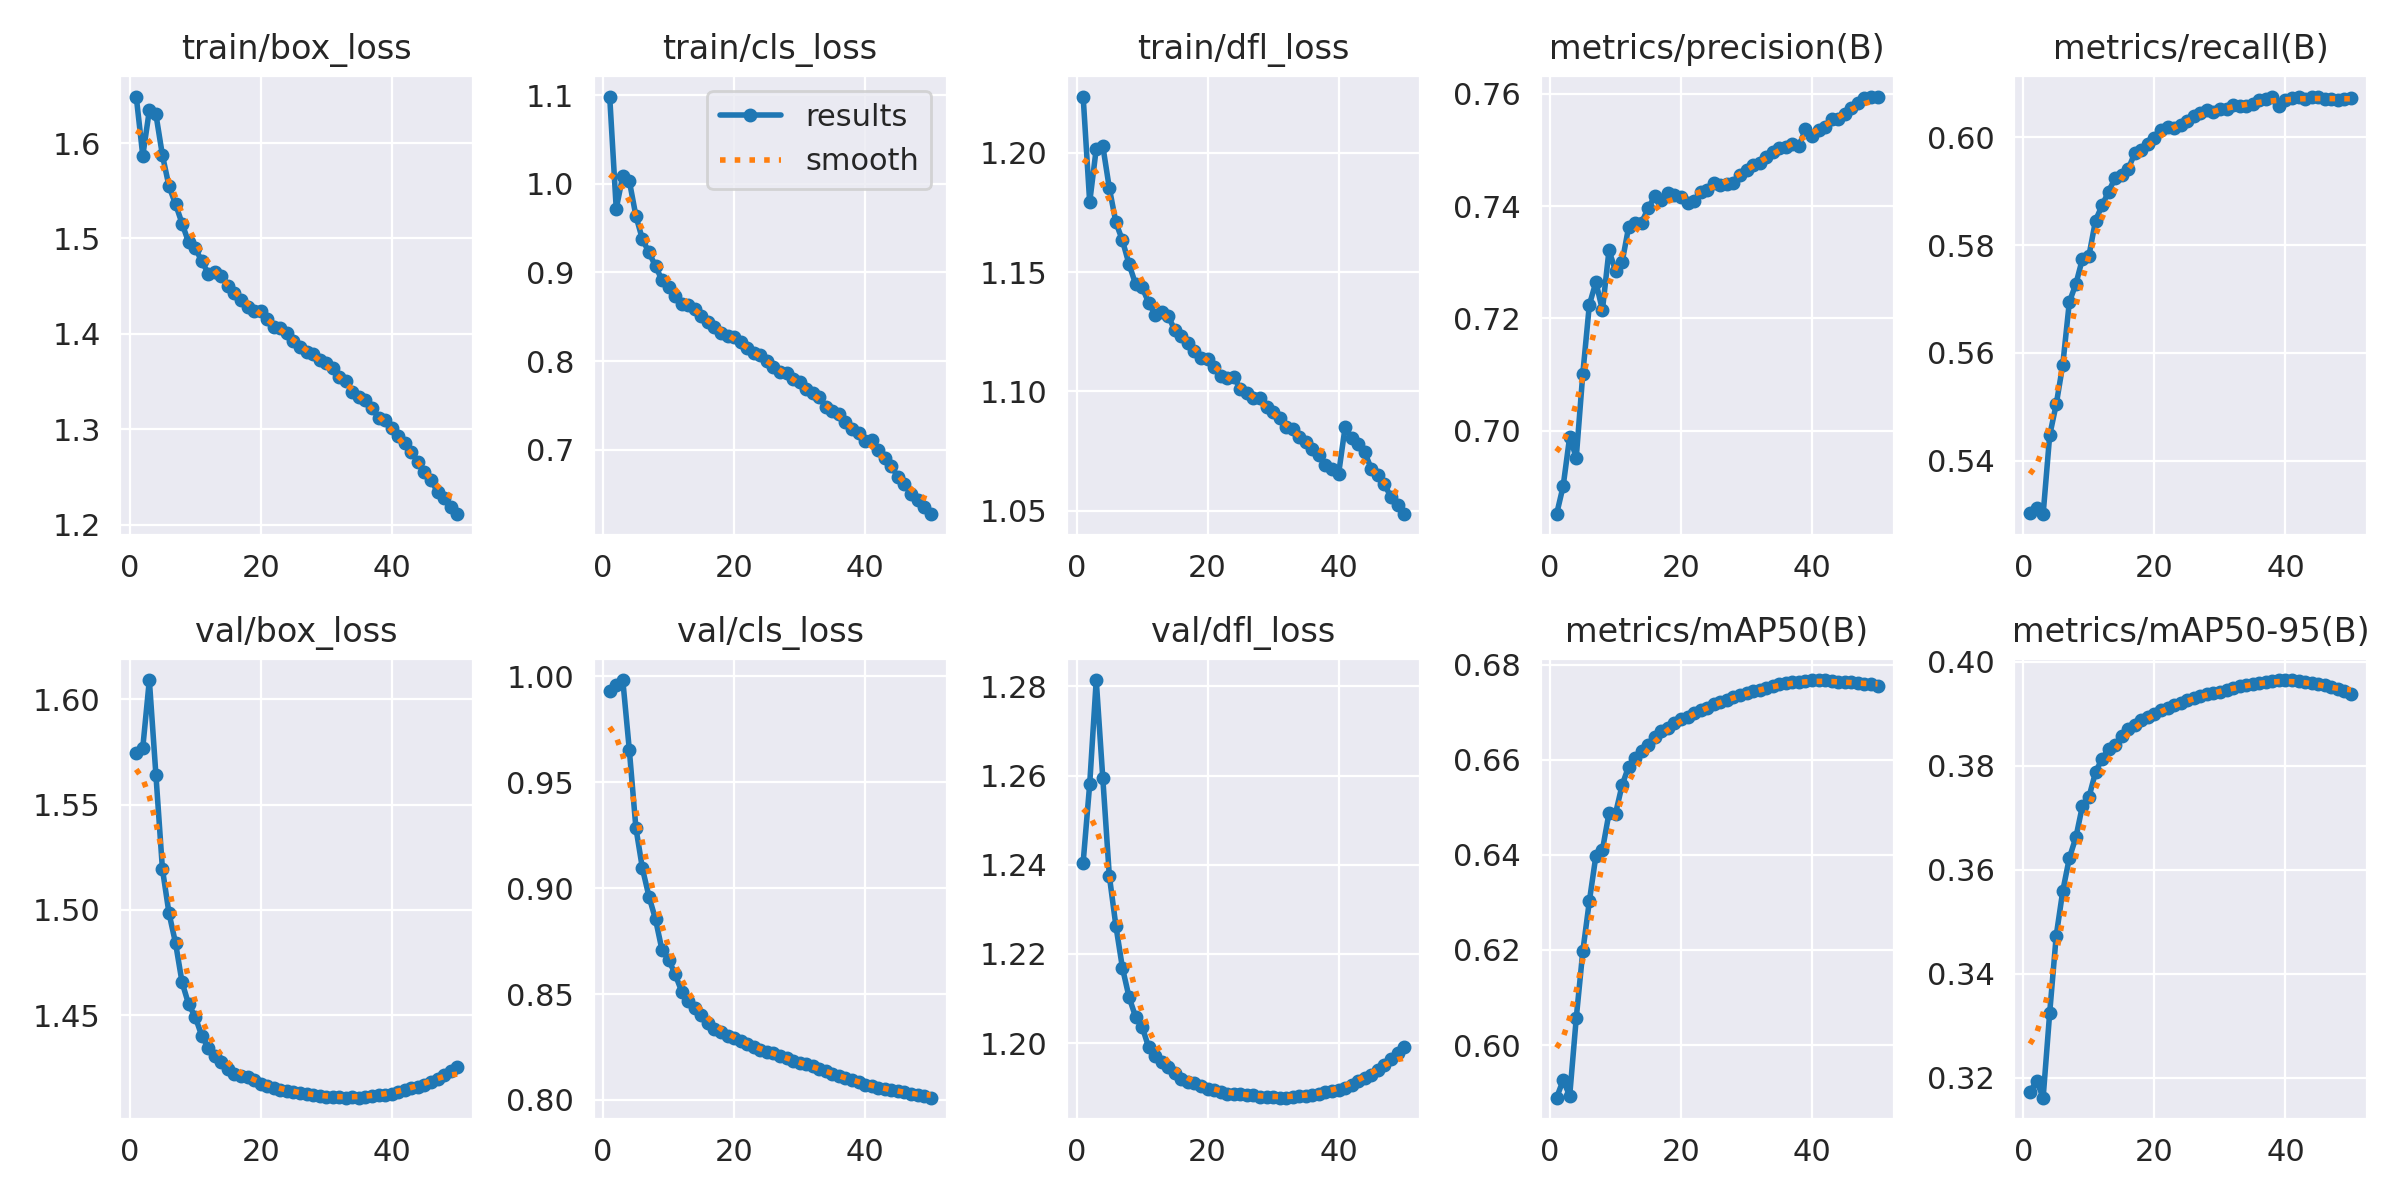

Values plotted in this chart, from the file beside it:
epoch, time, train/box_loss, train/cls_loss, train/dfl_loss, metrics/precision(B), metrics/recall(B), metrics/mAP50(B), metrics/mAP50-95(B), val/box_loss, val/cls_loss, val/dfl_loss, lr/pg0, lr/pg1, lr/pg2
1, 512.7, 1.649, 1.098, 1.224, 0.6852, 0.5302, 0.5889, 0.3173, 1.575, 0.9933, 1.24, 0.003332, 0.003332, 0.003332
2, 1017, 1.587, 0.9719, 1.179, 0.6901, 0.5312, 0.5926, 0.3194, 1.577, 0.996, 1.258, 0.006534, 0.006534, 0.006534
3, 1518, 1.634, 1.009, 1.202, 0.6989, 0.5301, 0.5893, 0.3162, 1.609, 0.9983, 1.281, 0.009603, 0.009603, 0.009603
4, 2018, 1.63, 1.003, 1.203, 0.6952, 0.5447, 0.6056, 0.3325, 1.564, 0.9652, 1.259, 0.009406, 0.009406, 0.009406
5, 2514, 1.587, 0.9639, 1.185, 0.7101, 0.5504, 0.6197, 0.3474, 1.519, 0.9285, 1.237, 0.009208, 0.009208, 0.009208
6, 3011, 1.555, 0.9373, 1.171, 0.7224, 0.5578, 0.6302, 0.3559, 1.498, 0.9093, 1.226, 0.00901, 0.00901, 0.00901
7, 3506, 1.536, 0.9226, 1.163, 0.7265, 0.5694, 0.6398, 0.3623, 1.484, 0.896, 1.217, 0.008812, 0.008812, 0.008812
8, 4003, 1.516, 0.9071, 1.153, 0.7215, 0.5728, 0.6411, 0.3662, 1.466, 0.8853, 1.21, 0.008614, 0.008614, 0.008614
9, 4499, 1.496, 0.8912, 1.145, 0.7321, 0.5775, 0.6488, 0.3723, 1.455, 0.8706, 1.206, 0.008416, 0.008416, 0.008416
10, 4996, 1.49, 0.8832, 1.144, 0.7285, 0.5781, 0.6487, 0.374, 1.449, 0.8662, 1.204, 0.008218, 0.008218, 0.008218
11, 5492, 1.476, 0.874, 1.137, 0.73, 0.5846, 0.6546, 0.3788, 1.44, 0.8593, 1.199, 0.00802, 0.00802, 0.00802
12, 5988, 1.463, 0.8649, 1.132, 0.7363, 0.5874, 0.6586, 0.3814, 1.435, 0.8511, 1.197, 0.007822, 0.007822, 0.007822
13, 6485, 1.465, 0.8631, 1.133, 0.737, 0.5899, 0.6604, 0.3832, 1.431, 0.8467, 1.196, 0.007624, 0.007624, 0.007624
14, 6981, 1.461, 0.8592, 1.132, 0.7371, 0.5925, 0.6617, 0.384, 1.428, 0.8432, 1.195, 0.007426, 0.007426, 0.007426
15, 7478, 1.451, 0.8509, 1.126, 0.7397, 0.593, 0.6632, 0.3858, 1.425, 0.8399, 1.193, 0.007228, 0.007228, 0.007228
16, 7974, 1.443, 0.8446, 1.123, 0.7417, 0.5941, 0.6648, 0.3871, 1.422, 0.8365, 1.192, 0.00703, 0.00703, 0.00703
17, 8471, 1.436, 0.8381, 1.12, 0.7411, 0.5971, 0.666, 0.3878, 1.421, 0.8336, 1.191, 0.006832, 0.006832, 0.006832
18, 8966, 1.428, 0.8321, 1.117, 0.7424, 0.5976, 0.6668, 0.3888, 1.421, 0.8319, 1.191, 0.006634, 0.006634, 0.006634
19, 9463, 1.424, 0.8288, 1.114, 0.742, 0.5987, 0.6677, 0.3895, 1.419, 0.8302, 1.19, 0.006436, 0.006436, 0.006436
20, 9960, 1.424, 0.8272, 1.113, 0.7416, 0.6, 0.6686, 0.39, 1.418, 0.8292, 1.19, 0.006238, 0.006238, 0.006238
21, 10456, 1.416, 0.8215, 1.11, 0.7405, 0.6014, 0.669, 0.3907, 1.416, 0.8277, 1.189, 0.00604, 0.00604, 0.00604
22, 10951, 1.407, 0.8144, 1.106, 0.741, 0.6019, 0.6698, 0.3912, 1.415, 0.8262, 1.189, 0.005842, 0.005842, 0.005842
23, 11447, 1.406, 0.8091, 1.106, 0.7426, 0.6017, 0.6705, 0.3917, 1.415, 0.8251, 1.189, 0.005644, 0.005644, 0.005644
24, 11944, 1.401, 0.8071, 1.106, 0.7429, 0.6024, 0.671, 0.3921, 1.414, 0.8238, 1.189, 0.005446, 0.005446, 0.005446
25, 12440, 1.393, 0.8003, 1.101, 0.7441, 0.603, 0.6717, 0.3926, 1.414, 0.8228, 1.189, 0.005248, 0.005248, 0.005248
26, 12935, 1.386, 0.7937, 1.099, 0.7438, 0.6041, 0.6722, 0.3931, 1.413, 0.822, 1.188, 0.00505, 0.00505, 0.00505
27, 13431, 1.381, 0.7882, 1.097, 0.744, 0.6046, 0.6727, 0.3934, 1.413, 0.8209, 1.188, 0.004852, 0.004852, 0.004852
28, 13927, 1.379, 0.7865, 1.097, 0.7441, 0.605, 0.6732, 0.3938, 1.412, 0.8196, 1.188, 0.004654, 0.004654, 0.004654
29, 14424, 1.373, 0.7795, 1.093, 0.7456, 0.6047, 0.6736, 0.3941, 1.412, 0.8185, 1.188, 0.004456, 0.004456, 0.004456
30, 14919, 1.37, 0.7761, 1.091, 0.7463, 0.6054, 0.674, 0.3943, 1.411, 0.8175, 1.188, 0.004258, 0.004258, 0.004258
31, 15416, 1.364, 0.7691, 1.089, 0.7473, 0.6053, 0.6745, 0.3946, 1.411, 0.8167, 1.188, 0.00406, 0.00406, 0.00406
32, 15911, 1.355, 0.7641, 1.085, 0.7477, 0.6061, 0.6748, 0.395, 1.411, 0.8158, 1.188, 0.003862, 0.003862, 0.003862
33, 16408, 1.351, 0.7599, 1.084, 0.7488, 0.6059, 0.675, 0.3953, 1.411, 0.8146, 1.188, 0.003664, 0.003664, 0.003664
34, 16904, 1.339, 0.7481, 1.081, 0.7497, 0.6058, 0.6755, 0.3956, 1.411, 0.8135, 1.188, 0.003466, 0.003466, 0.003466
35, 17400, 1.334, 0.7436, 1.079, 0.7504, 0.6063, 0.6759, 0.3958, 1.411, 0.8124, 1.188, 0.003268, 0.003268, 0.003268
36, 17897, 1.331, 0.7399, 1.076, 0.7504, 0.6069, 0.6761, 0.3959, 1.411, 0.8111, 1.188, 0.00307, 0.00307, 0.00307
37, 18394, 1.322, 0.731, 1.073, 0.751, 0.6071, 0.6764, 0.3962, 1.411, 0.8102, 1.189, 0.002872, 0.002872, 0.002872
38, 18890, 1.312, 0.7233, 1.069, 0.7506, 0.6076, 0.6764, 0.3963, 1.412, 0.8093, 1.189, 0.002674, 0.002674, 0.002674
39, 19387, 1.31, 0.719, 1.067, 0.7537, 0.6058, 0.6766, 0.3964, 1.412, 0.8083, 1.189, 0.002476, 0.002476, 0.002476
40, 19883, 1.301, 0.7101, 1.065, 0.7524, 0.607, 0.6767, 0.3965, 1.413, 0.8072, 1.19, 0.002278, 0.002278, 0.002278
41, 20378, 1.293, 0.7109, 1.085, 0.7535, 0.6073, 0.6767, 0.3965, 1.414, 0.8067, 1.19, 0.00208, 0.00208, 0.00208
42, 20872, 1.286, 0.7001, 1.081, 0.754, 0.6075, 0.6768, 0.3964, 1.414, 0.8057, 1.191, 0.001882, 0.001882, 0.001882
43, 21366, 1.276, 0.6907, 1.078, 0.7554, 0.6071, 0.6765, 0.3962, 1.415, 0.8049, 1.191, 0.001684, 0.001684, 0.001684
44, 21860, 1.266, 0.6817, 1.074, 0.7556, 0.6076, 0.6763, 0.3959, 1.416, 0.8045, 1.192, 0.001486, 0.001486, 0.001486
45, 22354, 1.255, 0.6694, 1.067, 0.7563, 0.6074, 0.6764, 0.3957, 1.417, 0.8042, 1.193, 0.001288, 0.001288, 0.001288
46, 22848, 1.247, 0.6617, 1.065, 0.7574, 0.6071, 0.6764, 0.3955, 1.418, 0.8036, 1.194, 0.00109, 0.00109, 0.00109
47, 23342, 1.235, 0.6501, 1.061, 0.7584, 0.6071, 0.6761, 0.3951, 1.42, 0.8029, 1.195, 0.000892, 0.000892, 0.000892
48, 23836, 1.228, 0.6431, 1.056, 0.7593, 0.607, 0.676, 0.3947, 1.422, 0.8024, 1.196, 0.000694, 0.000694, 0.000694
49, 24330, 1.219, 0.636, 1.052, 0.7595, 0.6072, 0.6759, 0.3943, 1.424, 0.8017, 1.198, 0.000496, 0.000496, 0.000496
50, 24825, 1.211, 0.6275, 1.048, 0.7595, 0.6073, 0.6756, 0.3938, 1.425, 0.801, 1.199, 0.000298, 0.000298, 0.000298
